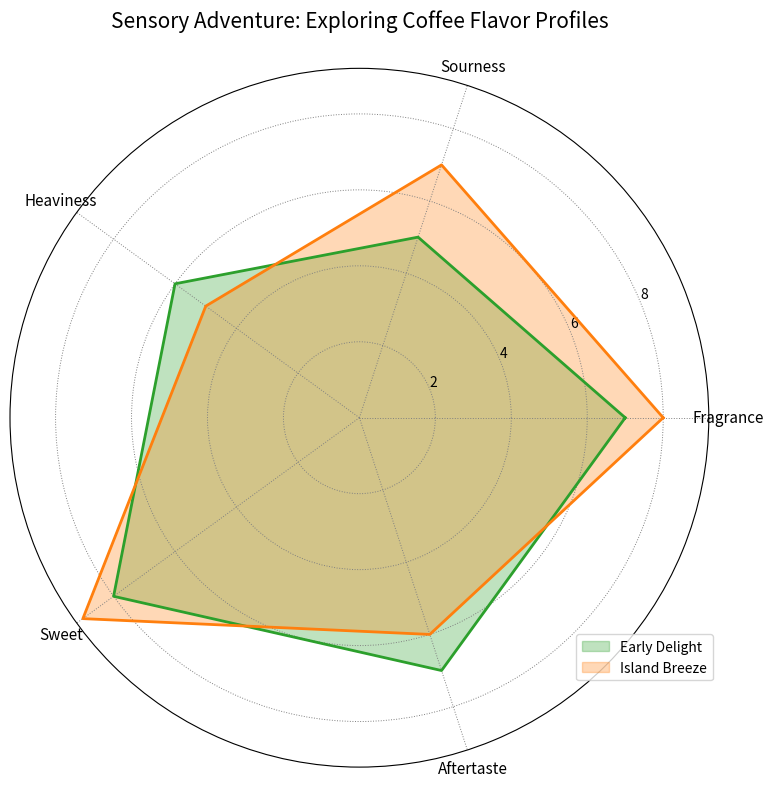

The matplotlib source for this figure:
import numpy as np
import matplotlib.pyplot as plt

attributes = ['Fragrance', 'Sourness', 'Heaviness', 'Sweet', 'Aftertaste']
num_attributes = len(attributes)

morning_brew = [7, 5, 6, 8, 7]
tropical_twist = [8, 7, 5, 9, 6]

data = np.array([morning_brew, tropical_twist])
data = np.concatenate((data, data[:, [0]]), axis=1)

angles = np.linspace(0, 2 * np.pi, num_attributes, endpoint=False).tolist()
angles += angles[:1]

fig, ax = plt.subplots(figsize=(8, 8), subplot_kw=dict(polar=True))

labels = ["Early Delight", "Island Breeze"]
colors = ['#2CA02C', '#FF7F0E']  # Swapped the colors

for i, color in enumerate(colors):
    ax.fill(angles, data[i], color=color, alpha=0.3, label=labels[i])
    ax.plot(angles, data[i], color=color, linewidth=2)

ax.set_xticks(angles[:-1])
ax.set_xticklabels(attributes, fontsize=11, fontstyle='italic')
ax.set_title('Sensory Adventure: Exploring Coffee Flavor Profiles', fontsize=15, pad=30)
ax.legend(loc='upper left', bbox_to_anchor=(0.8, 0.2))
ax.grid(color='gray', linestyle=':', linewidth=0.7)

plt.tight_layout()
plt.show()
